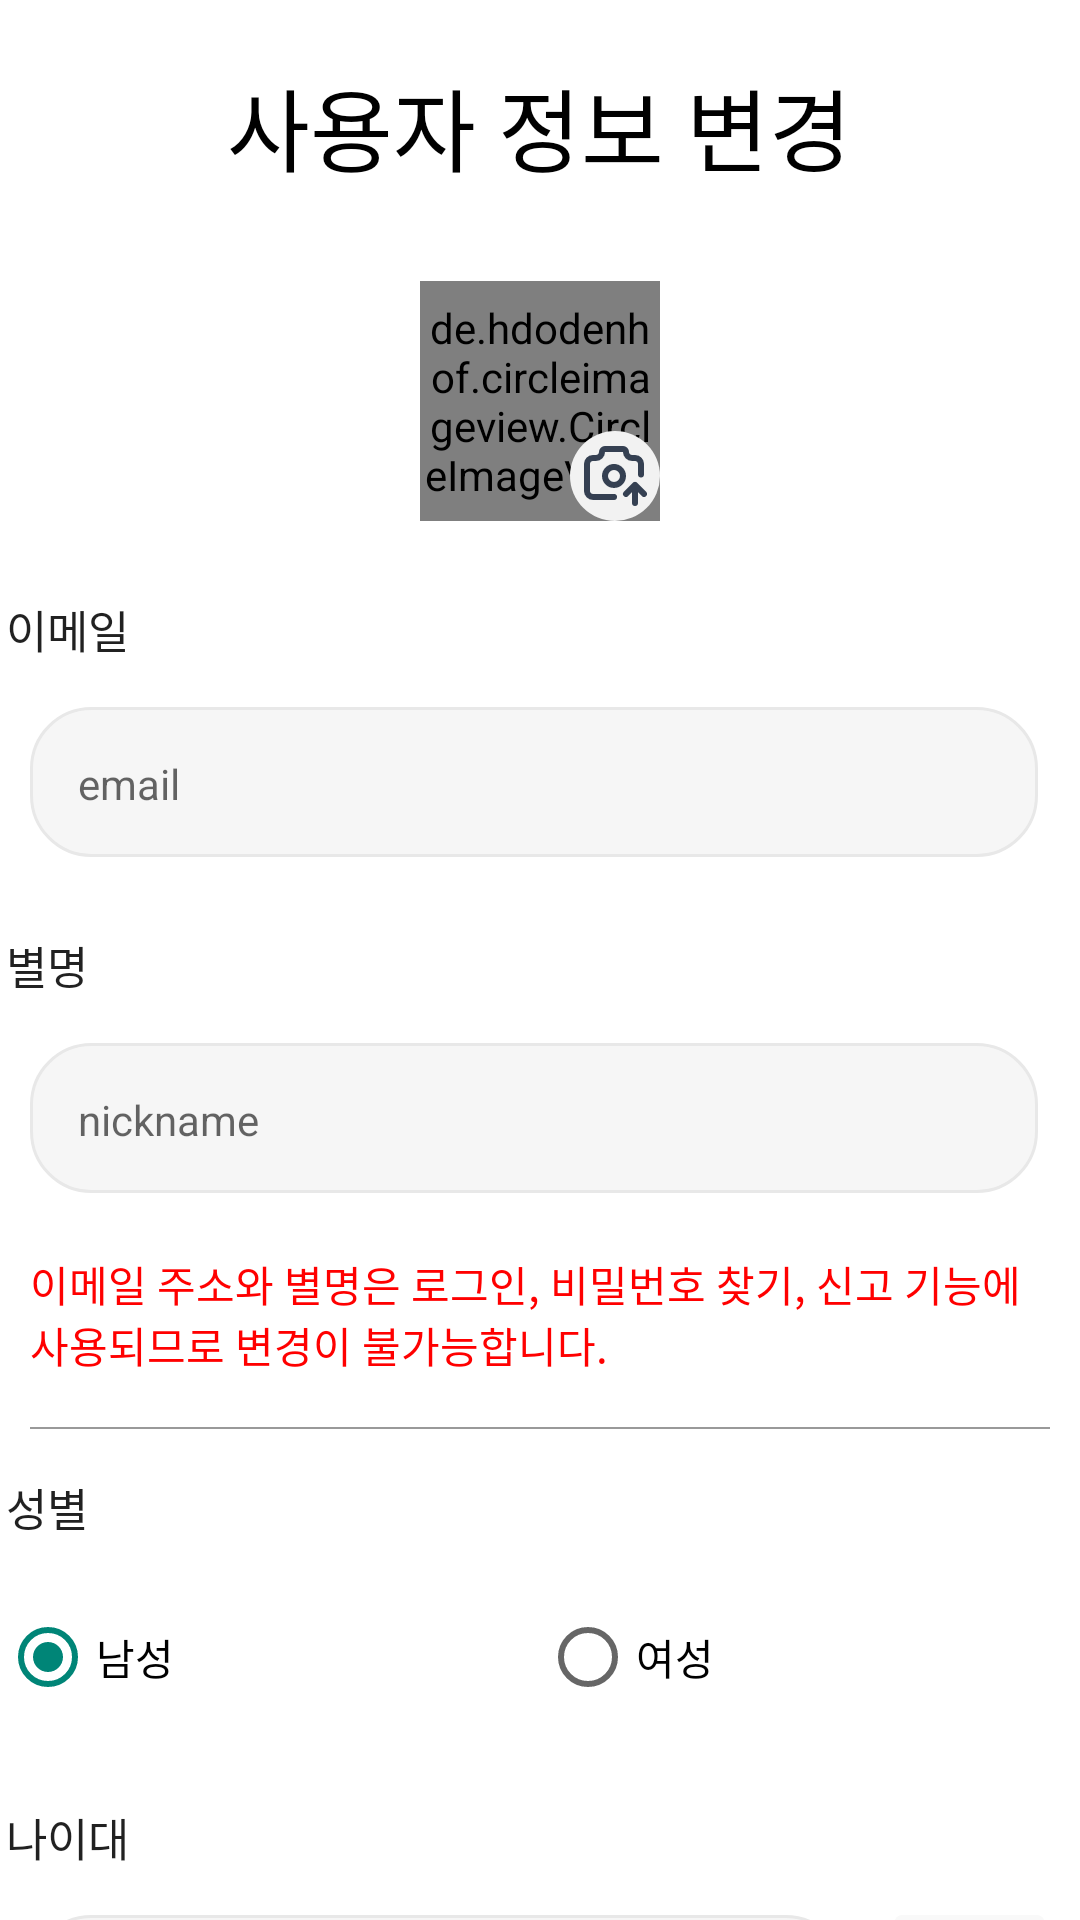

This screen was rendered from an Android layout file. Write that file and the resources it references.
<!-- AndroidManifest.xml: application theme Theme.BanlanceGameEx -->
<!-- res/layout/activity_user_data_register.xml -->
<?xml version="1.0" encoding="utf-8"?>
<LinearLayout
    xmlns:android="http://schemas.android.com/apk/res/android"
    xmlns:app="http://schemas.android.com/apk/res-auto"
    xmlns:tools="http://schemas.android.com/tools"
    android:layout_width="match_parent"
    android:layout_height="match_parent"
    android:orientation="vertical"
    android:background="@color/white"
    tools:context=".UserDataUpdateActivity">

    <TextView
        android:layout_width="wrap_content"
        android:layout_height="wrap_content"
        android:layout_gravity="center_horizontal"
        android:layout_marginTop="20dp"
        android:layout_marginBottom="20dp"
        android:fontFamily="@font/inter_semibold"
        android:gravity="center_horizontal"
        android:text="사용자 정보 변경"
        android:textColor="#000000"
        android:textSize="30sp"
        android:textStyle="normal" />

    <androidx.core.widget.NestedScrollView
        android:layout_width="match_parent"
        android:layout_height="match_parent"
        android:fillViewport="true">

        <LinearLayout
            android:layout_width="match_parent"
            android:layout_height="wrap_content"
            android:orientation="vertical">

            <LinearLayout
                android:layout_width="match_parent"
                android:layout_height="wrap_content"
                android:layout_margin="10dp"
                android:gravity="center"
                android:orientation="horizontal">

                <FrameLayout
                    android:id="@+id/user_profile_update"
                    android:layout_width="wrap_content"
                    android:layout_height="wrap_content"
                    android:background="@drawable/background_profile_btn">

                    <de.hdodenhof.circleimageview.CircleImageView
                        android:id="@+id/user_profile_image"
                        android:layout_width="80dp"
                        android:layout_height="80dp"
                        app:civ_border_width="0dp"
                        android:layout_gravity="center"
                        android:src="@drawable/user_profile"/>

                    <ImageView
                        android:layout_width="30dp"
                        android:layout_height="30dp"
                        android:background="@drawable/background_circle"
                        android:src="@drawable/camera"
                        android:scaleType="centerInside"
                        android:layout_gravity="bottom|right"/>

                </FrameLayout>



            </LinearLayout>

            <TextView
                style="@style/AuthGuideText"
                android:layout_width="match_parent"
                android:layout_height="48dp"
                android:text="이메일" />

            <TextView
                android:id="@+id/text_email"
                android:hint="email"
                android:layout_width="match_parent"
                android:layout_height="50dp"
                android:layout_marginStart="10dp"
                android:layout_marginEnd="14dp"
                android:layout_marginBottom="10dp"
                android:background="@drawable/edit_text"
                android:ems="10"
                android:inputType="textEmailAddress"
                android:padding="16dp" />

            <TextView
                style="@style/AuthGuideText"
                android:layout_width="match_parent"
                android:layout_height="48dp"
                android:text="별명" />

            <TextView
                android:id="@+id/text_nickname"
                android:hint="nickname"
                android:ems="10"
                android:layout_marginStart="10dp"
                android:layout_marginEnd="14dp"
                android:layout_marginBottom="20dp"
                android:layout_width="match_parent"
                android:inputType="text"
                android:background="@drawable/edit_text"
                android:layout_height="50dp"
                android:padding="16dp" />

            <TextView
                android:layout_marginStart="10dp"
                android:layout_marginEnd="14dp"
                android:layout_marginBottom="10dp"
                android:layout_width="match_parent"
                android:textSize="14sp"
                android:layout_height="48dp"
                android:textColor="@color/red"
                android:text="이메일 주소와 별명은 로그인, 비밀번호 찾기, 신고 기능에 사용되므로 변경이 불가능합니다." />


            <LinearLayout
                android:layout_width="match_parent"
                android:background="#999999"
                android:layout_marginLeft="10dp"
                android:layout_marginRight="10dp"
                android:layout_height="0.5dp"/>

            <TextView
                style="@style/AuthGuideText"
                android:layout_width="match_parent"
                android:layout_height="48dp"
                android:text="성별" />

            <RadioGroup
                android:id="@+id/radio_gender"
                android:layout_width="match_parent"
                android:layout_height="58dp"
                android:orientation="horizontal"
                android:checkedButton="@id/radio_btn_man">

                <RadioButton
                    android:id="@+id/radio_btn_man"
                    android:layout_width="wrap_content"
                    android:layout_height="48dp"
                    android:layout_marginEnd="7dp"
                    android:layout_weight="1"
                    android:text="남성" />

                <RadioButton
                    android:id="@+id/radio_btn_woman"
                    android:layout_width="wrap_content"
                    android:layout_height="48dp"
                    android:layout_marginEnd="7dp"
                    android:layout_weight="1"
                    android:text="여성" />
            </RadioGroup>

            <TextView
                style="@style/AuthGuideText"
                android:layout_width="match_parent"
                android:layout_height="48dp"
                android:text="나이대" />

            <LinearLayout
                android:layout_width="match_parent"
                android:layout_height="wrap_content"
                android:weightSum="4"
                android:orientation="horizontal">

                <TextView
                    android:id="@+id/text_birthday"
                    android:hint="agerange"
                    android:ems="10"
                    android:layout_marginStart="10dp"
                    android:layout_marginEnd="14dp"
                    android:layout_marginBottom="20dp"
                    android:layout_width="match_parent"
                    android:background="@drawable/edit_text"
                    android:layout_height="50dp"
                    android:layout_weight="3"
                    android:padding="16dp" />

                <ImageView
                    android:id="@+id/birthday_input_btn"
                    android:layout_width="75dp"
                    android:layout_height="50dp"
                    android:layout_marginEnd="10dp"
                    android:contentDescription="생일입력버튼"
                    android:src="@drawable/background_calender"
                    android:layout_weight="1"/>

            </LinearLayout>

            <TextView
                style="@style/AuthGuideText"
                android:layout_width="match_parent"
                android:layout_height="48dp"
                android:text="지역" />

            <Spinner
                android:contentDescription="지역 설정"
                android:id="@+id/locate_spin"
                android:background="@drawable/background_age_range"
                android:layout_width="match_parent"
                android:layout_height="48dp"
                android:paddingVertical="8dp"
                android:paddingHorizontal="16dp"
                android:layout_marginLeft="10dp"
                android:layout_marginRight="10dp"
                android:layout_marginBottom="20dp"
                android:elevation="20dp"
                android:gravity="center"/>

            <TextView
                style="@style/AuthGuideText"
                android:layout_width="match_parent"
                android:layout_height="48dp"
                android:text="직업" />

            <Spinner
                android:contentDescription="직업 설정"
                android:id="@+id/job_spin"
                android:background="@drawable/background_age_range"
                android:layout_width="match_parent"
                android:layout_height="48dp"
                android:paddingVertical="8dp"
                android:paddingHorizontal="16dp"
                android:layout_marginLeft="10dp"
                android:layout_marginRight="10dp"
                android:layout_marginBottom="20dp"
                android:elevation="20dp"
                android:gravity="center"/>

            <Button
                android:id="@+id/register_btn"
                android:text="저장하기"
                android:textStyle="bold"
                android:textSize="17sp"
                android:layout_margin="10dp"
                android:layout_marginBottom="40dp"
                android:background="@drawable/backgound_radius_yellow"
                android:layout_width="match_parent"
                android:layout_height="50dp"/>

        </LinearLayout>
    </androidx.core.widget.NestedScrollView>

</LinearLayout>
<!-- resources referenced by this layout -->
<resources>
  <color name="red">#ff0000</color>
  <color name="white">#FFFFFFFF</color>
  <!-- drawable backgound_radius_yellow (drawable) -->
  <?xml version="1.0" encoding="utf-8"?>
  <ripple
      xmlns:android="http://schemas.android.com/apk/res/android"
      android:color="@color/action_gray">
      <item android:id="@android:id/background">
          <shape
              android:shape="rectangle" android:padding = "10dp">
              <solid android:color="#ffd400"></solid>
              <corners
                  android:bottomLeftRadius="20dp"
                  android:bottomRightRadius="20dp"
                  android:topLeftRadius="20dp"
                  android:topRightRadius="20dp"></corners>
          </shape>
      </item>
  </ripple>
  <!-- drawable background_circle (drawable) -->
  <?xml version="1.0" encoding="utf-8"?>
  <ripple
      xmlns:android="http://schemas.android.com/apk/res/android"
      android:color="@color/action_gray">
      <item android:id="@android:id/background">
          <selector >
              <item>
                  <layer-list>
                      <item>
                          <shape android:shape="oval">
                              <solid android:color="#f2f2f2" />
                              <corners android:radius="20dp" />
                          </shape>
                      </item>
                  </layer-list>
              </item>
          </selector>
      </item>
  </ripple>
  <!-- drawable background_profile_btn (drawable) -->
  <?xml version="1.0" encoding="utf-8"?>
  <ripple
      xmlns:android="http://schemas.android.com/apk/res/android"
      android:color="@color/action_gray">
      <item android:id="@android:id/background">
          <selector >
              <item>
                  <layer-list>
                      <item>
                          <shape android:shape="rectangle">
                              <solid android:color="@color/transparent" />
                              <corners android:radius="20dp" />
                          </shape>
                      </item>
                  </layer-list>
              </item>
          </selector>
      </item>
  </ripple>
  <!-- drawable edit_text (drawable) -->
  <?xml version="1.0" encoding="utf-8"?>
  <shape
      xmlns:android="http://schemas.android.com/apk/res/android"
      android:shape="rectangle">
      <solid android:color="#f6f6f6" />
      <stroke
          android:width="1dp"
          android:color="#e8e8e8" />
      <corners
          android:bottomLeftRadius="20dp"
          android:bottomRightRadius="20dp"
          android:topLeftRadius="20dp"
          android:topRightRadius="20dp"></corners>
  </shape>
  <style name="AuthGuideText" parent="android:Widget.EditText">
          <item name="android:background">@android:color/transparent</item>
          <item name="android:textSize">15sp</item>
          <item name="android:layout_margin">2dp</item>
      </style>
  <style name="Theme.BanlanceGameEx" parent="Theme.AppCompat.Light.NoActionBar">
          
          <item name="windowNoTitle">true</item>
          <item name="colorPrimary">@color/purple_500</item>
          <item name="colorPrimaryVariant">@color/mainColor</item>
          <item name="colorOnPrimary">@color/white</item>
          
          <item name="colorSecondary">@color/teal_200</item>
          <item name="colorSecondaryVariant">@color/teal_700</item>
          <item name="colorOnSecondary">@color/black</item>
          
          <item name="android:statusBarColor">?attr/colorPrimaryVariant</item>
          
      </style>
  <color name="action_gray">#44000000</color>
  <color name="transparent">#00ff0000</color>
  <color name="purple_500">#FF6200EE</color>
  <color name="mainColor">#ffd400</color>
  <color name="teal_200">#FF03DAC5</color>
  <color name="teal_700">#FF018786</color>
  <color name="black">#FF000000</color>
</resources>
